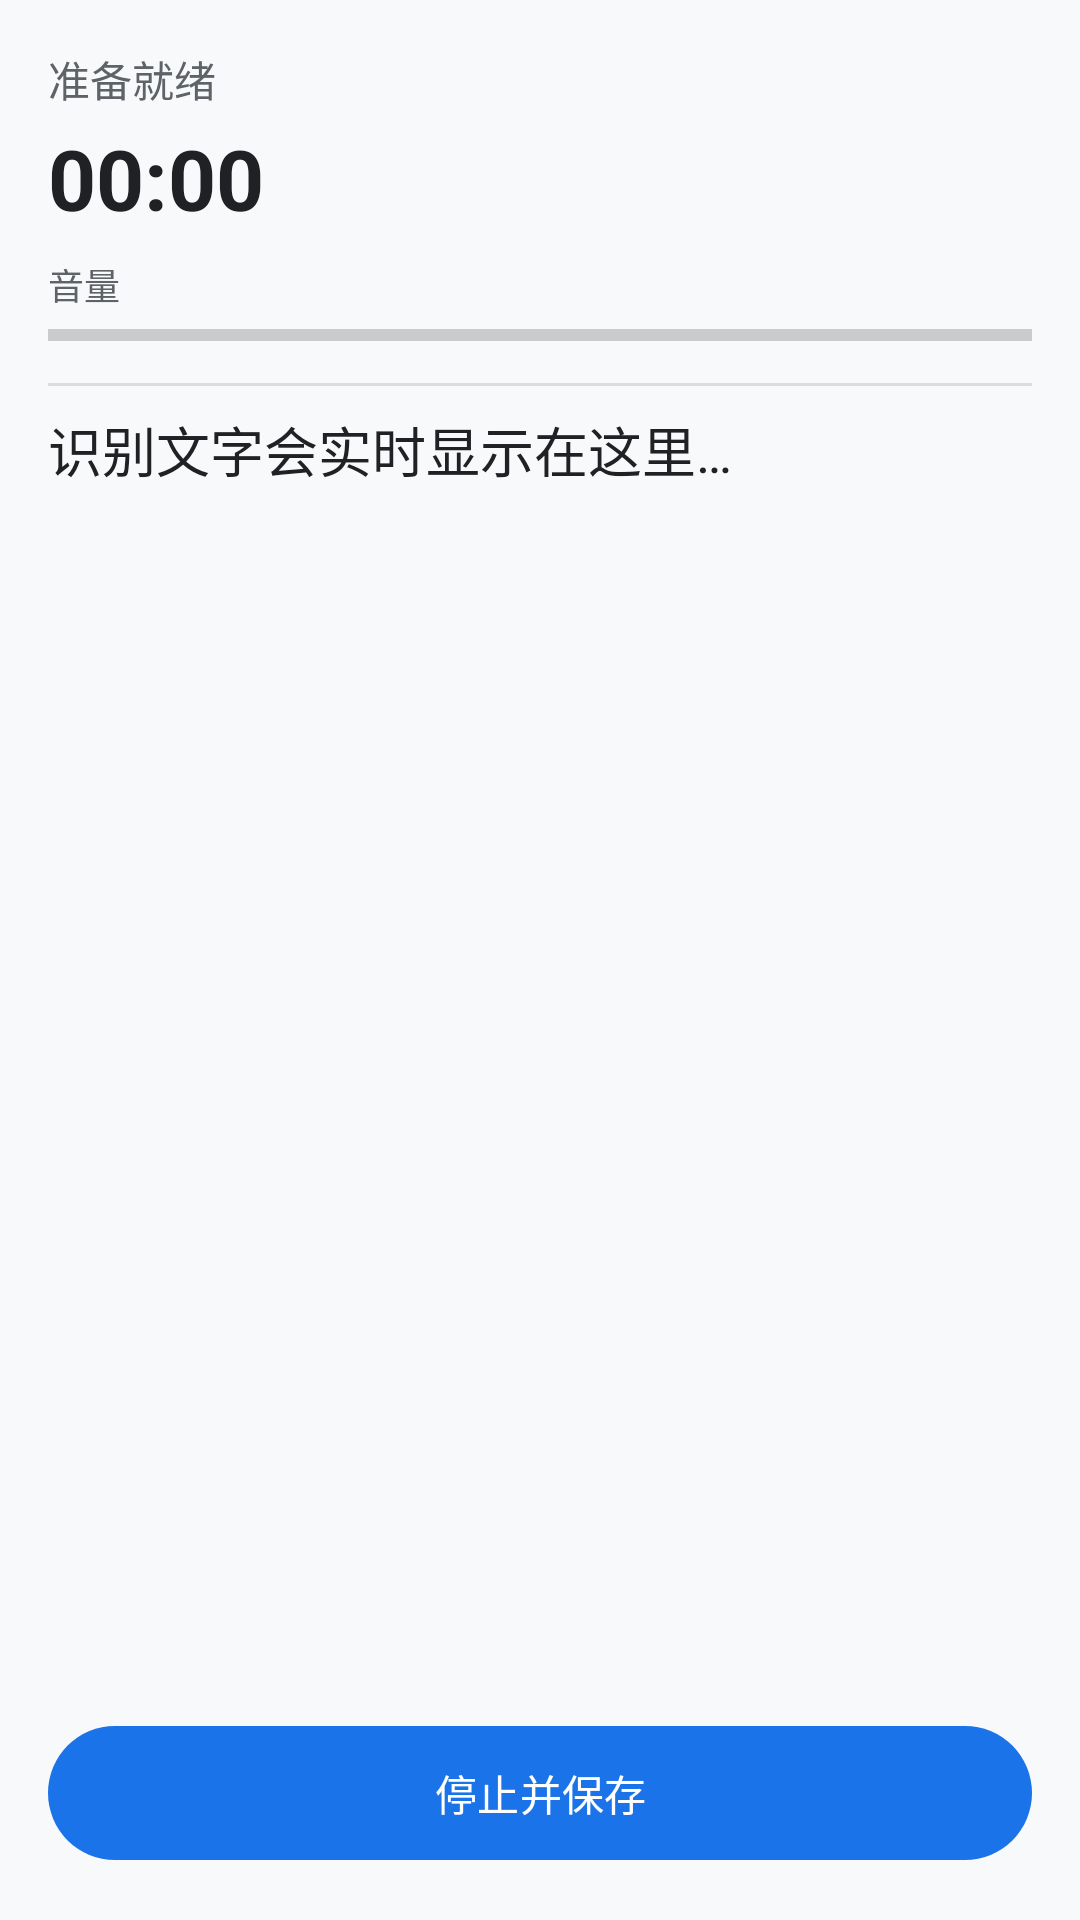

Reconstruct the res/layout file that produces this screen, plus the resources it refers to.
<!-- AndroidManifest.xml: application theme Theme.VoiceNotes -->
<!-- res/layout/activity_recorder.xml -->
<?xml version="1.0" encoding="utf-8"?>
<LinearLayout xmlns:android="http://schemas.android.com/apk/res/android"
    xmlns:app="http://schemas.android.com/apk/res-auto"
    android:id="@+id/root"
    android:layout_width="match_parent"
    android:layout_height="match_parent"
    android:orientation="vertical"
    android:padding="16dp">

    <TextView
        android:id="@+id/statusText"
        android:layout_width="match_parent"
        android:layout_height="wrap_content"
        android:text="@string/recorder_status_idle"
        android:textColor="@color/text_secondary"
        android:textSize="14sp" />

    <TextView
        android:id="@+id/elapsedText"
        android:layout_width="match_parent"
        android:layout_height="wrap_content"
        android:layout_marginTop="4dp"
        android:text="00:00"
        android:textColor="@color/text_primary"
        android:textSize="28sp"
        android:textStyle="bold" />

    <TextView
        android:layout_width="wrap_content"
        android:layout_height="wrap_content"
        android:layout_marginTop="8dp"
        android:text="@string/level_hint"
        android:textColor="@color/text_secondary"
        android:textSize="12sp" />

    <ProgressBar
        android:id="@+id/levelBar"
        style="?android:attr/progressBarStyleHorizontal"
        android:layout_width="match_parent"
        android:layout_height="8dp"
        android:layout_marginTop="4dp"
        android:max="100"
        android:progress="0" />

    <View
        android:layout_width="match_parent"
        android:layout_height="1dp"
        android:layout_marginTop="12dp"
        android:layout_marginBottom="8dp"
        android:background="@color/divider" />

    <ScrollView
        android:layout_width="match_parent"
        android:layout_height="0dp"
        android:layout_weight="1"
        android:fillViewport="true">

        <TextView
            android:id="@+id/transcriptText"
            android:layout_width="match_parent"
            android:layout_height="wrap_content"
            android:lineSpacingExtra="6dp"
            android:paddingBottom="16dp"
            android:text="@string/transcript_placeholder"
            android:textColor="@color/text_primary"
            android:textIsSelectable="true"
            android:textSize="18sp" />
    </ScrollView>

    <com.google.android.material.button.MaterialButton
        android:id="@+id/btnStop"
        android:layout_width="match_parent"
        android:layout_height="wrap_content"
        android:layout_marginTop="8dp"
        android:padding="12dp"
        android:text="@string/btn_stop_and_save"
        app:icon="@drawable/ic_stop" />

</LinearLayout>
<!-- resources referenced by this layout -->
<resources>
  <color name="divider">#DADCE0</color>
  <color name="text_primary">#202124</color>
  <color name="text_secondary">#5F6368</color>
  <string name="btn_stop_and_save">停止并保存</string>
  <string name="level_hint">音量</string>
  <string name="recorder_status_idle">准备就绪</string>
  <string name="transcript_placeholder">识别文字会实时显示在这里…</string>
  <style name="Theme.VoiceNotes" parent="Theme.Material3.DayNight.NoActionBar">
          <item name="colorPrimary">@color/primary</item>
          <item name="colorOnPrimary">@android:color/white</item>
          <item name="android:windowBackground">@color/window_background</item>
      </style>
  <color name="primary">#1A73E8</color>
  <color name="window_background">#F8F9FA</color>
</resources>
